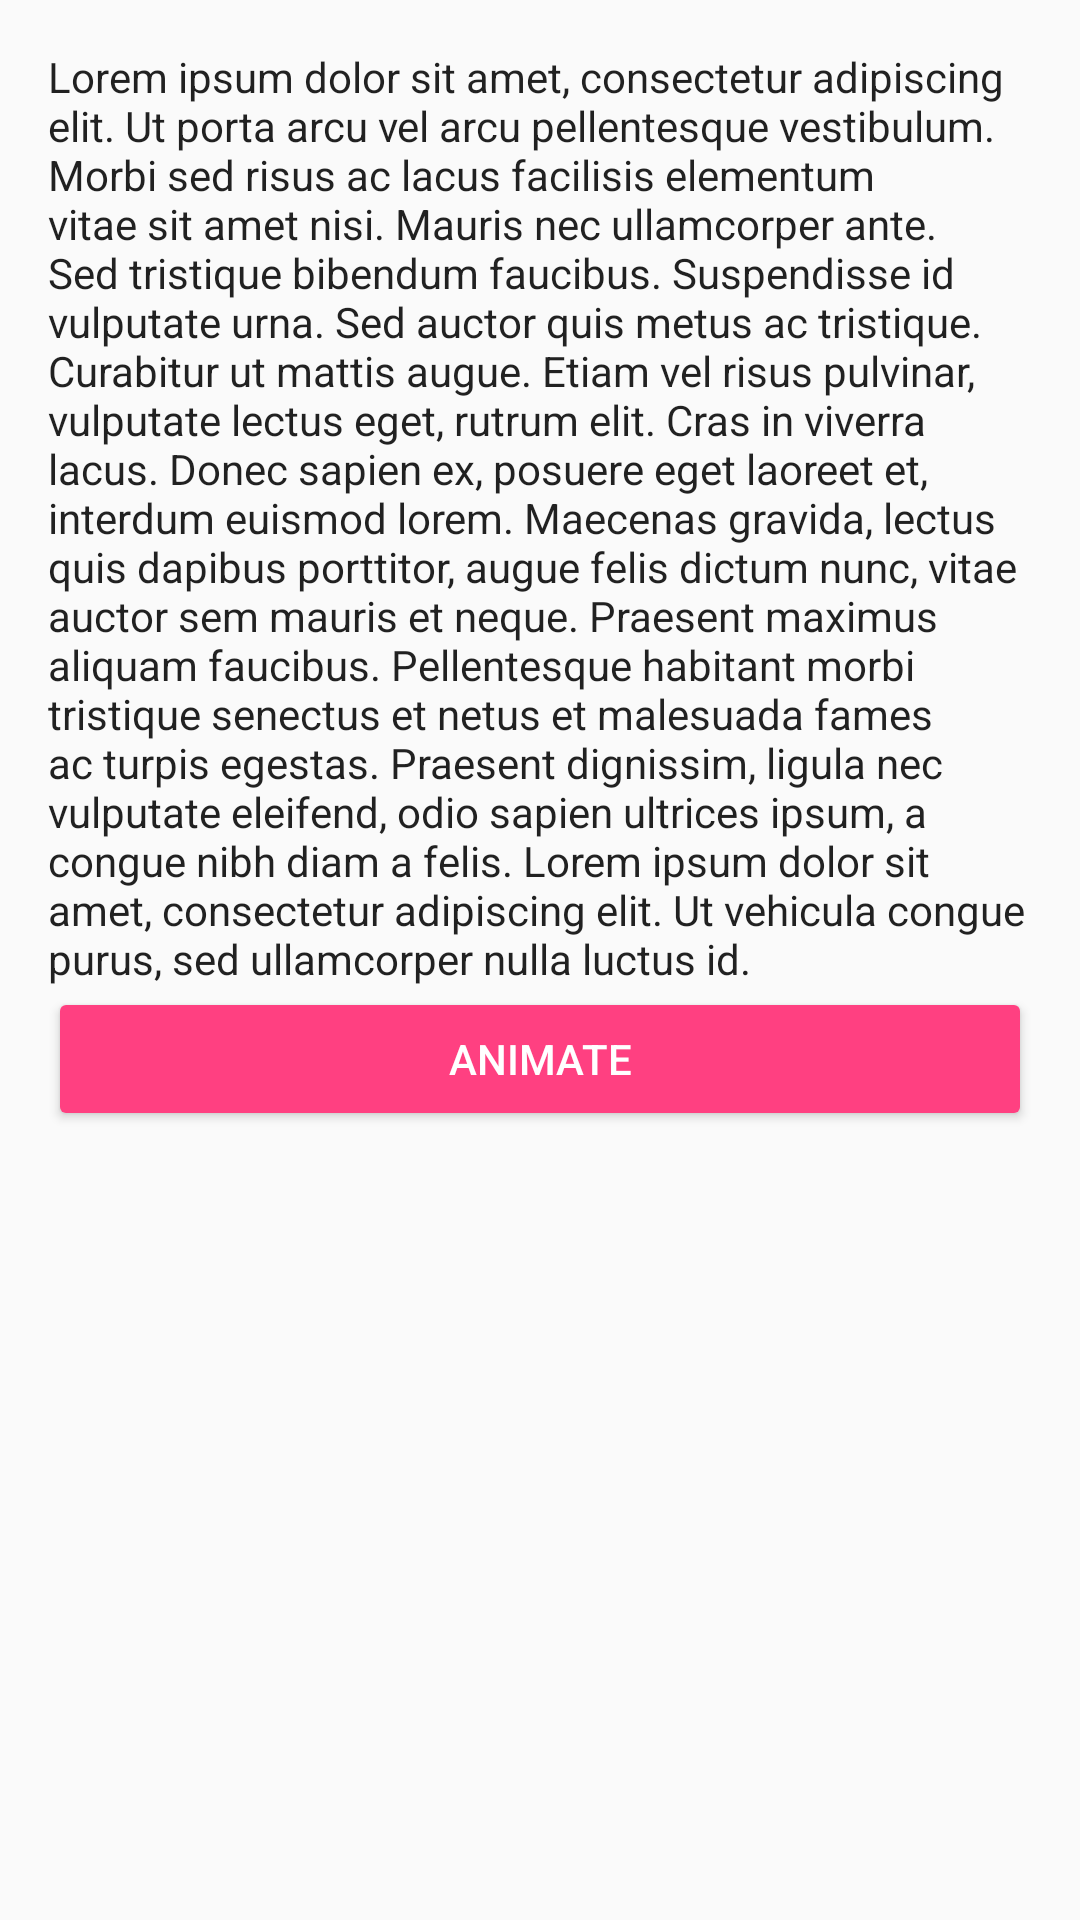

The Android layout XML behind this screen, and the referenced resources:
<!-- AndroidManifest.xml: application theme MyTheme -->
<!-- res/layout/activity_reveal.xml -->
<?xml version="1.0" encoding="utf-8"?>
<layout>

  <data>
    <variable
        name="activity"
        type="com.giaquino.animations.activity.animation.RevealActivity" />
  </data>

  <LinearLayout
      xmlns:android="http://schemas.android.com/apk/res/android"
      android:layout_width="match_parent"
      android:layout_height="match_parent"
      android:orientation="vertical"
      android:padding="16dp">

    <TextView
        android:id="@+id/content"
        android:layout_width="match_parent"
        android:layout_height="wrap_content"
        android:text="@string/lorem_ipsum"
        android:textAppearance="@style/TextAppearance.AppCompat.Body1" />

    <Button
        android:id="@+id/animate"
        android:layout_width="match_parent"
        android:layout_height="wrap_content"
        android:layout_gravity="bottom"
        android:onClick="@{() -> activity.onClickAnimate()}"
        android:text="Animate"
        style="@style/Widget.AppCompat.Button.Colored" />
  </LinearLayout>
</layout>
<!-- resources referenced by this layout -->
<resources>
  <string name="lorem_ipsum">Lorem ipsum dolor sit amet, consectetur adipiscing elit. Ut porta arcu vel arcu pellentesque vestibulum. Morbi sed risus ac lacus facilisis elementum vitae sit amet nisi. Mauris nec ullamcorper ante. Sed tristique bibendum faucibus. Suspendisse id vulputate urna. Sed auctor quis metus ac tristique. Curabitur ut mattis augue. Etiam vel risus pulvinar, vulputate lectus eget, rutrum elit. Cras in viverra lacus. Donec sapien ex, posuere eget laoreet et, interdum euismod lorem. Maecenas gravida, lectus quis dapibus porttitor, augue felis dictum nunc, vitae auctor sem mauris et neque. Praesent maximus aliquam faucibus. Pellentesque habitant morbi tristique senectus et netus et malesuada fames ac turpis egestas. Praesent dignissim, ligula nec vulputate eleifend, odio sapien ultrices ipsum, a congue nibh diam a felis. Lorem ipsum dolor sit amet, consectetur adipiscing elit. Ut vehicula congue purus, sed ullamcorper nulla luctus id.</string>
  <style name="MyTheme" parent="Theme.AppCompat.Light.NoActionBar">
      <item name="colorAccent">@color/accent</item>
      <item name="colorPrimary">@color/primary</item>
      <item name="colorPrimaryDark">@color/primary_dark</item>
    </style>
  <color name="accent">#FF4081</color>
  <color name="primary">#3F51B5</color>
  <color name="primary_dark">#303F9F</color>
</resources>
